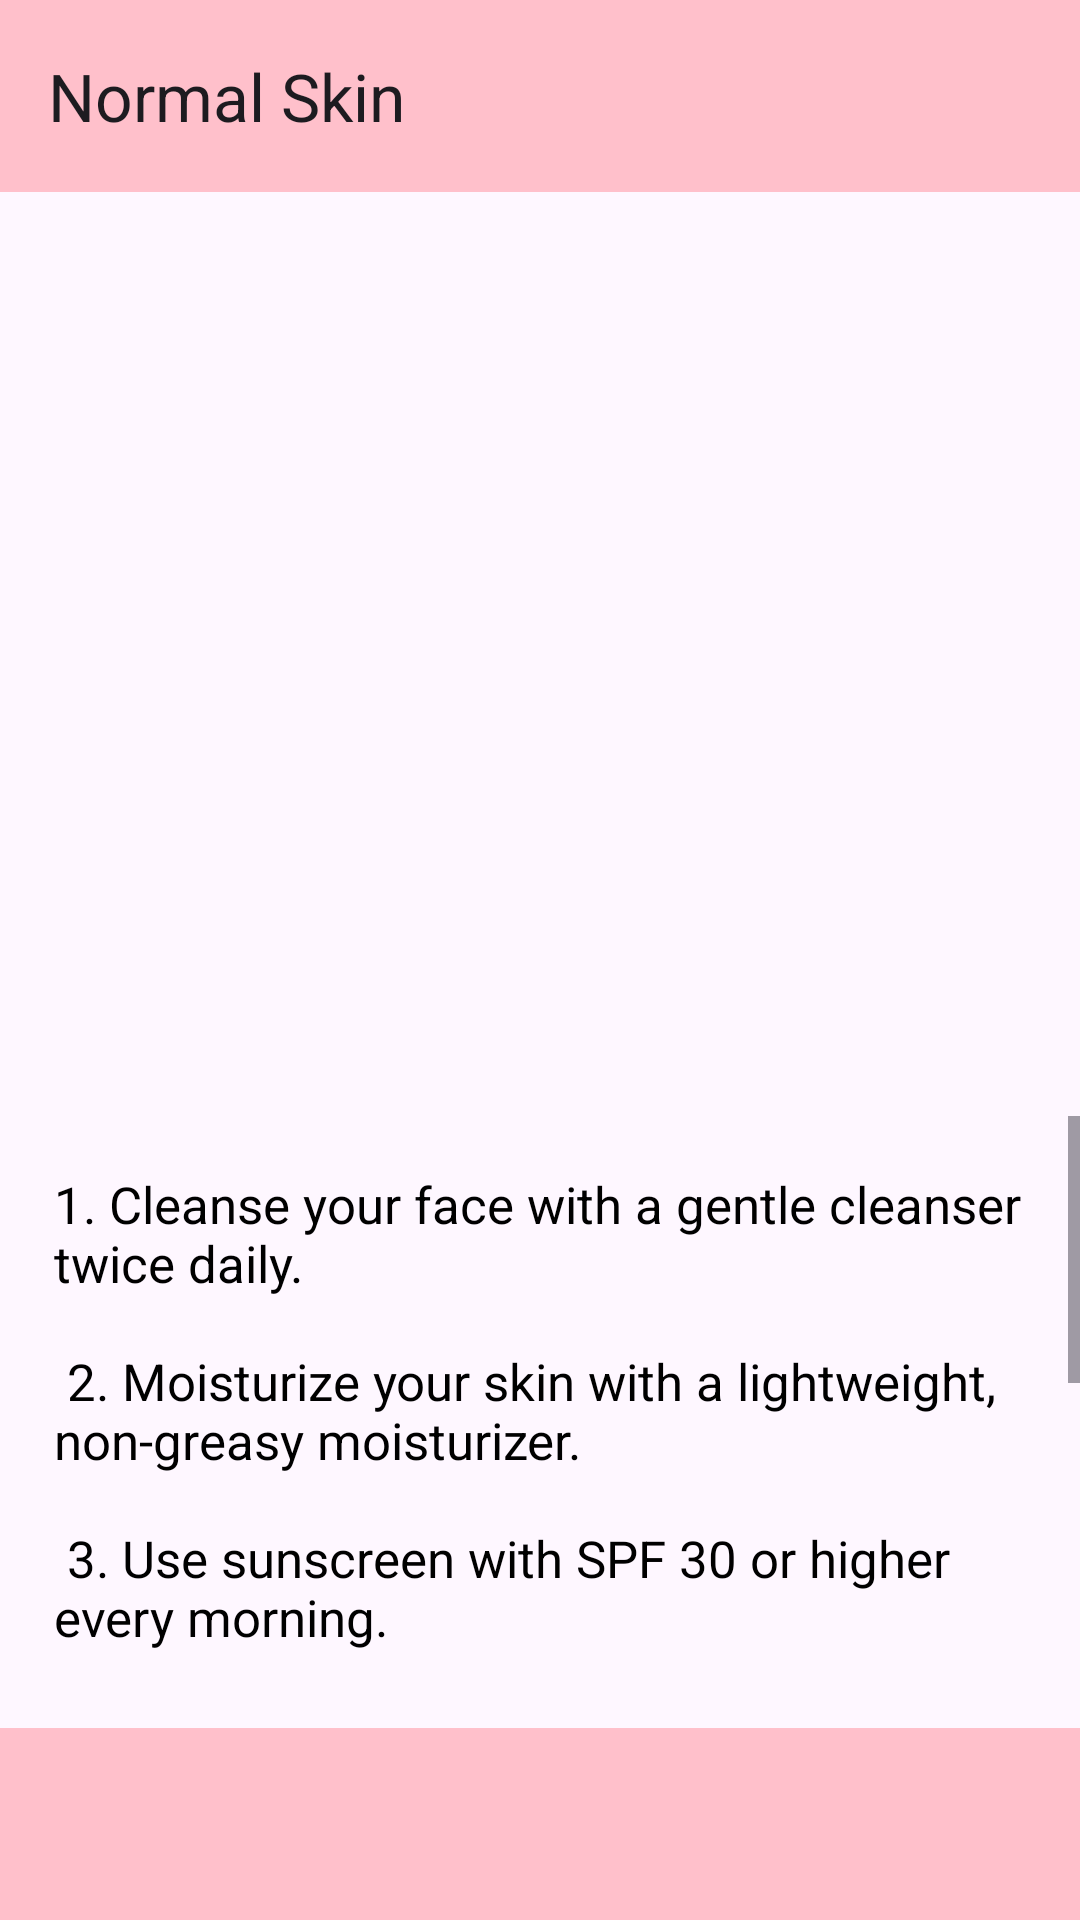

Layout XML and referenced resources for this Android screen:
<!-- AndroidManifest.xml: application theme Theme.Glowify -->
<!-- res/layout/activity_normal_skin.xml -->
<?xml version="1.0" encoding="utf-8"?>
<androidx.constraintlayout.widget.ConstraintLayout xmlns:android="http://schemas.android.com/apk/res/android"
    xmlns:app="http://schemas.android.com/apk/res-auto"
    xmlns:tools="http://schemas.android.com/tools"
    android:layout_width="match_parent"
    android:layout_height="match_parent"
    tools:context=".NormalSkinActivity">

    <androidx.appcompat.widget.Toolbar
        android:id="@+id/toolbar"
        android:layout_width="match_parent"
        android:layout_height="?attr/actionBarSize"
        android:background="@color/pink"
        app:title="Normal Skin"
        app:theme="@style/ThemeOverlay.AppCompat.ActionBar"
        app:layout_constraintTop_toTopOf="parent"/>

    
    <ImageView
        android:id="@+id/normalSkinImageView"
        android:layout_width="400dp"
        android:layout_height="300dp"
        android:src="@drawable/normal_skin_image"
        android:scaleType="centerCrop"
        app:layout_constraintTop_toBottomOf="@id/toolbar"
        app:layout_constraintStart_toStartOf="parent"
        app:layout_constraintEnd_toEndOf="parent" />

    
    <ScrollView
        android:layout_width="0dp"
        android:layout_height="0dp"
        android:layout_marginTop="8dp"
        android:layout_marginBottom="8dp"
        app:layout_constraintTop_toBottomOf="@id/normalSkinImageView"
        app:layout_constraintBottom_toTopOf="@id/bottomToolbar"
        app:layout_constraintStart_toStartOf="parent"
        app:layout_constraintEnd_toEndOf="parent">

        <TextView
            android:id="@+id/instructionsTextView"
            android:layout_width="match_parent"
            android:layout_height="wrap_content"
            android:padding="18dp"
            android:textSize="17sp"
            android:text="@string/normal_skin_instructions"
            android:textColor="@android:color/black"/>
    </ScrollView>

    
    <androidx.appcompat.widget.Toolbar
        android:id="@+id/bottomToolbar"
        android:layout_width="0dp"
        android:layout_height="?attr/actionBarSize"
        android:background="@color/pink"
        app:layout_constraintBottom_toBottomOf="parent"
        app:layout_constraintStart_toStartOf="parent"
        app:layout_constraintEnd_toEndOf="parent" />

</androidx.constraintlayout.widget.ConstraintLayout>
<!-- resources referenced by this layout -->
<resources>
  <color name="pink">#FFC0CB</color>
  <string name="normal_skin_instructions">
      1. Cleanse your face with a gentle cleanser twice daily.\n\n
      2. Moisturize your skin with a lightweight, non-greasy moisturizer.\n\n
      3. Use sunscreen with SPF 30 or higher every morning.\n\n
      4. Exfoliate your skin 1-2 times a week to remove dead skin cells.\n\n
      5. Eat a balanced diet rich in fruits, vegetables, and water.\n\n
      6. Get enough sleep and manage stress levels for healthy skin.\n\n
      7. Avoid using harsh skincare products.\n
  </string>
  <style name="Theme.Glowify" parent="Base.Theme.Glowify" />
  <style name="Base.Theme.Glowify" parent="Theme.Material3.DayNight.NoActionBar">
          
          
      </style>
</resources>
